Labelled photos from "FUNDUS_DATA_SPLIT_480", an image-classification folder in GosseMan/fundus_project. The possible labels are: 0 ZERO, grade 0 under, 1 ONE, grade 1 under, 2 TWO.

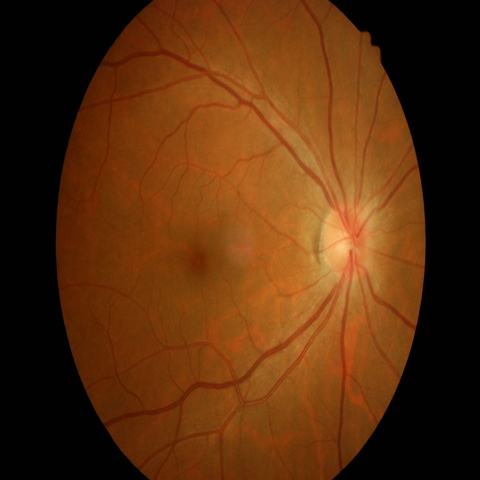
Label: 0 ZERO

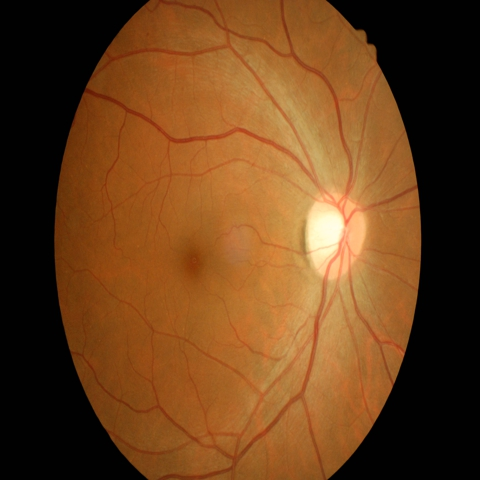
Label: grade 0 under

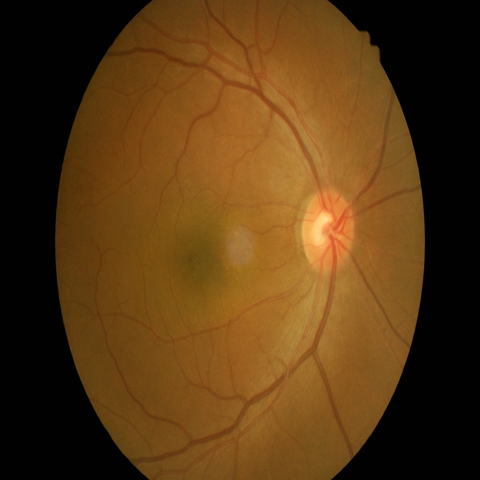
Label: grade 1 under

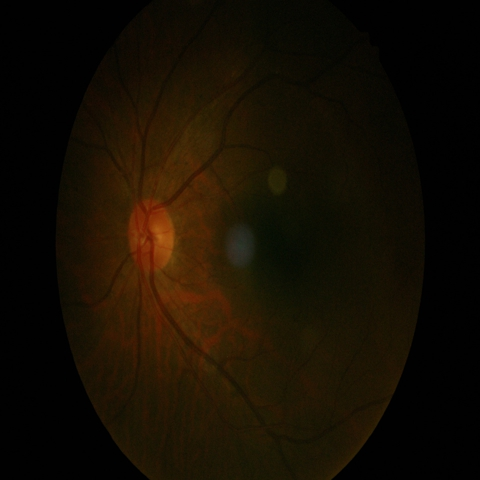
Label: 0 ZERO

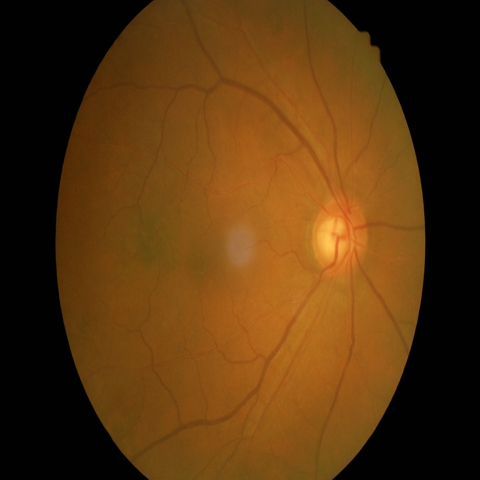
Label: 2 TWO

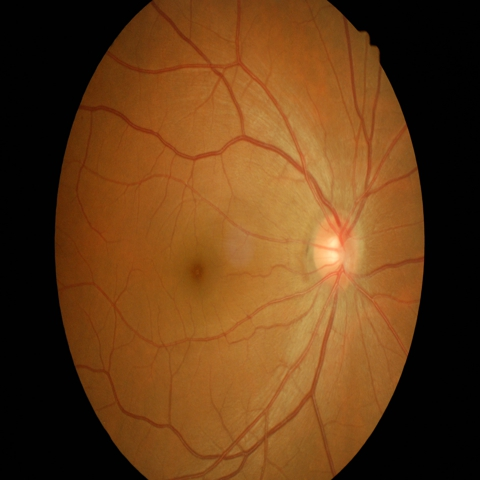
Label: 0 ZERO
